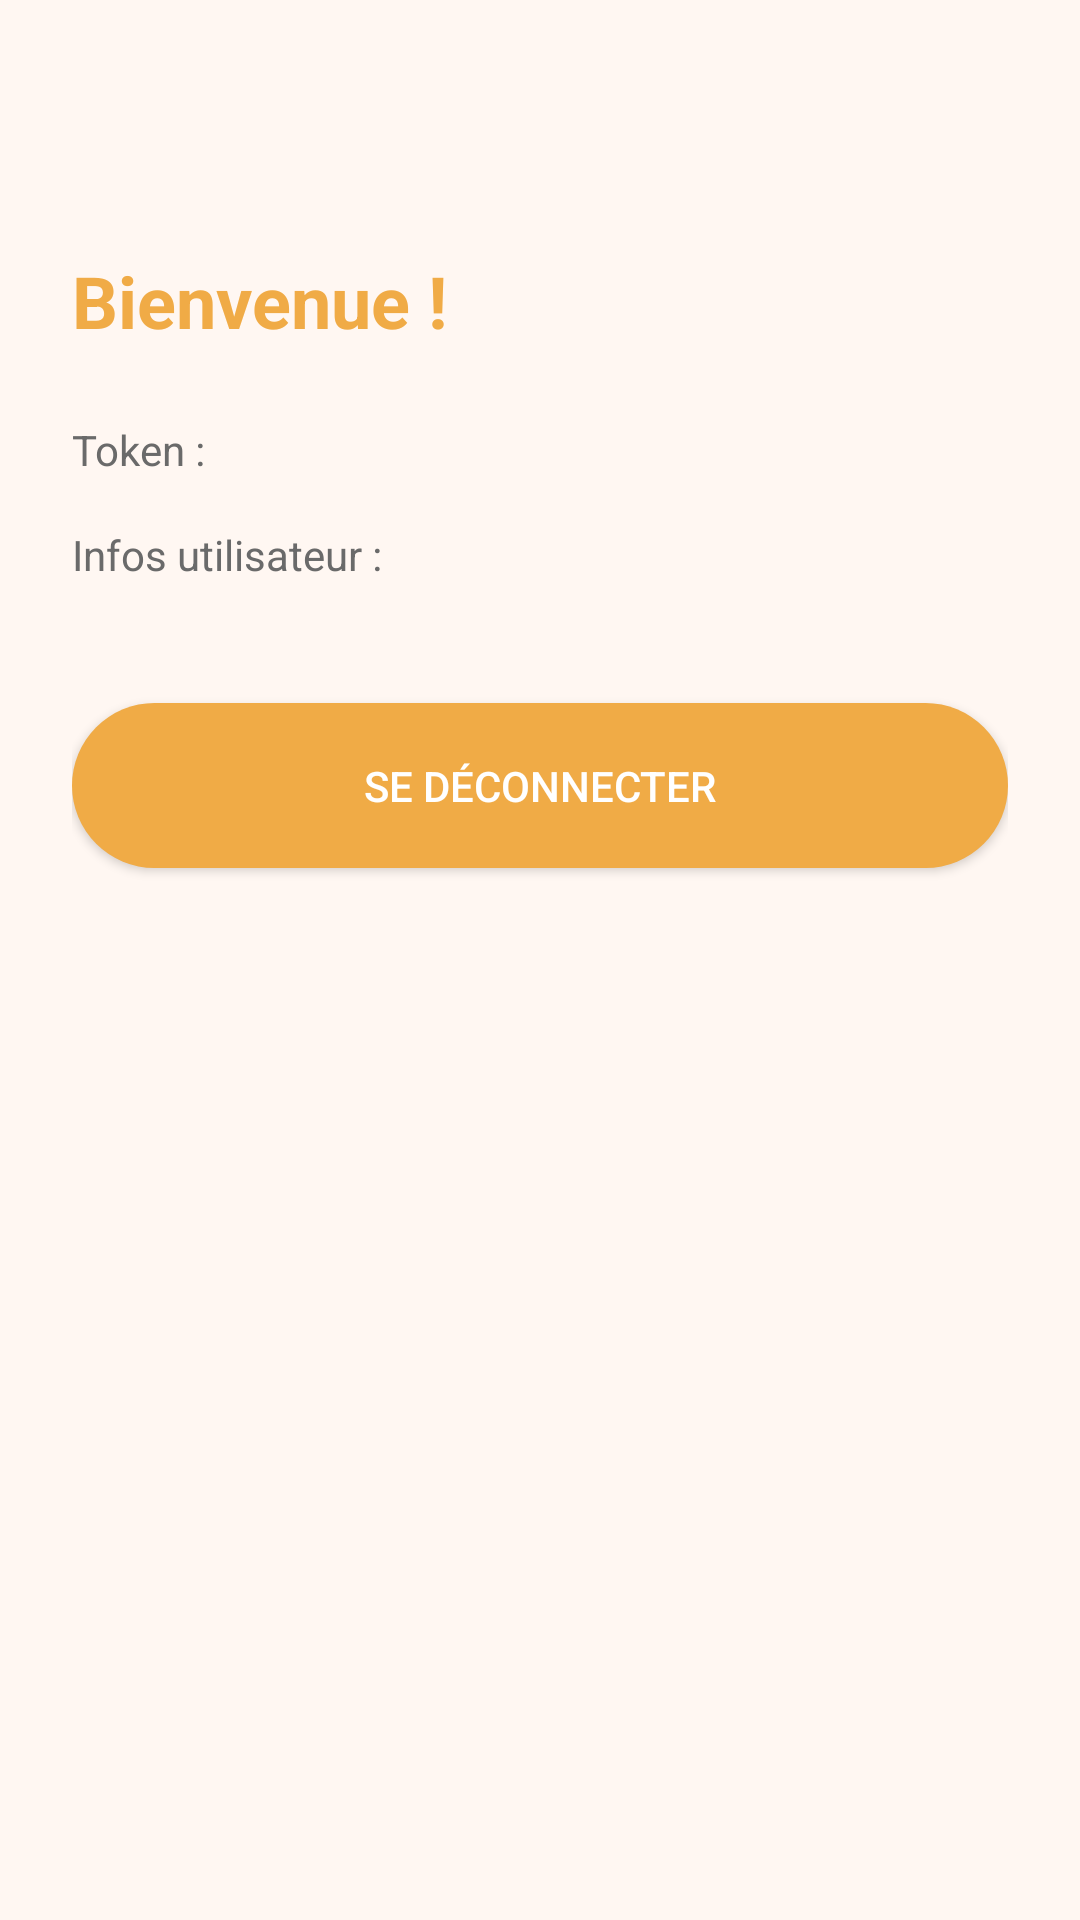

Write the Android layout XML for this screen, with the resource values it uses.
<!-- AndroidManifest.xml: application theme Theme.Frontend -->
<!-- res/layout/activity_main_test.xml -->
<?xml version="1.0" encoding="utf-8"?>
<androidx.constraintlayout.widget.ConstraintLayout
    xmlns:android="http://schemas.android.com/apk/res/android"
    xmlns:app="http://schemas.android.com/apk/res-auto"
    android:layout_width="match_parent"
    android:layout_height="match_parent"
    android:padding="24dp"
    android:background="#FFF7F2">

    <TextView
        android:id="@+id/welcomeText"
        android:layout_width="0dp"
        android:layout_height="wrap_content"
        android:text="Bienvenue !"
        android:textSize="24sp"
        android:textStyle="bold"
        android:textColor="#F0AB46"
        app:layout_constraintTop_toTopOf="parent"
        app:layout_constraintStart_toStartOf="parent"
        app:layout_constraintEnd_toEndOf="parent"
        android:layout_marginTop="60dp"/>

    <TextView
        android:id="@+id/tokenText"
        android:layout_width="0dp"
        android:layout_height="wrap_content"
        android:text="Token :"
        android:textColor="#6A6A6A"
        android:layout_marginTop="24dp"
        app:layout_constraintTop_toBottomOf="@id/welcomeText"
        app:layout_constraintStart_toStartOf="parent"
        app:layout_constraintEnd_toEndOf="parent"/>

    <TextView
        android:id="@+id/userInfoText"
        android:layout_width="0dp"
        android:layout_height="wrap_content"
        android:text="Infos utilisateur :"
        android:textColor="#6A6A6A"
        android:layout_marginTop="16dp"
        app:layout_constraintTop_toBottomOf="@id/tokenText"
        app:layout_constraintStart_toStartOf="parent"
        app:layout_constraintEnd_toEndOf="parent"/>

    <Button
        android:id="@+id/logoutBtn"
        android:layout_width="0dp"
        android:layout_height="55dp"
        android:text="Se déconnecter"
        android:textColor="#FFFFFF"
        android:backgroundTint="#F0AB46"
        android:layout_marginTop="40dp"
        app:layout_constraintTop_toBottomOf="@id/userInfoText"
        app:layout_constraintStart_toStartOf="parent"
        app:layout_constraintEnd_toEndOf="parent"
        android:background="@drawable/btn_rounded_orange"/>
</androidx.constraintlayout.widget.ConstraintLayout>
<!-- resources referenced by this layout -->
<resources>
  <!-- drawable btn_rounded_orange (drawable) -->
  <?xml version="1.0" encoding="utf-8"?>
  <shape xmlns:android="http://schemas.android.com/apk/res/android"
      android:shape="rectangle">
      <solid android:color="#F0AB46" />
      <corners android:radius="30dp"/>
      <padding android:left="16dp" android:top="10dp"
          android:right="16dp" android:bottom="10dp"/>
  </shape>
  <style name="Theme.Frontend" parent="Theme.AppCompat.Light.NoActionBar">
          
          <item name="colorPrimary">#F0AB46</item> 
          <item name="colorPrimaryDark">#F0AB46</item>
          <item name="colorAccent">#FFC107</item>
          
      </style>
</resources>
